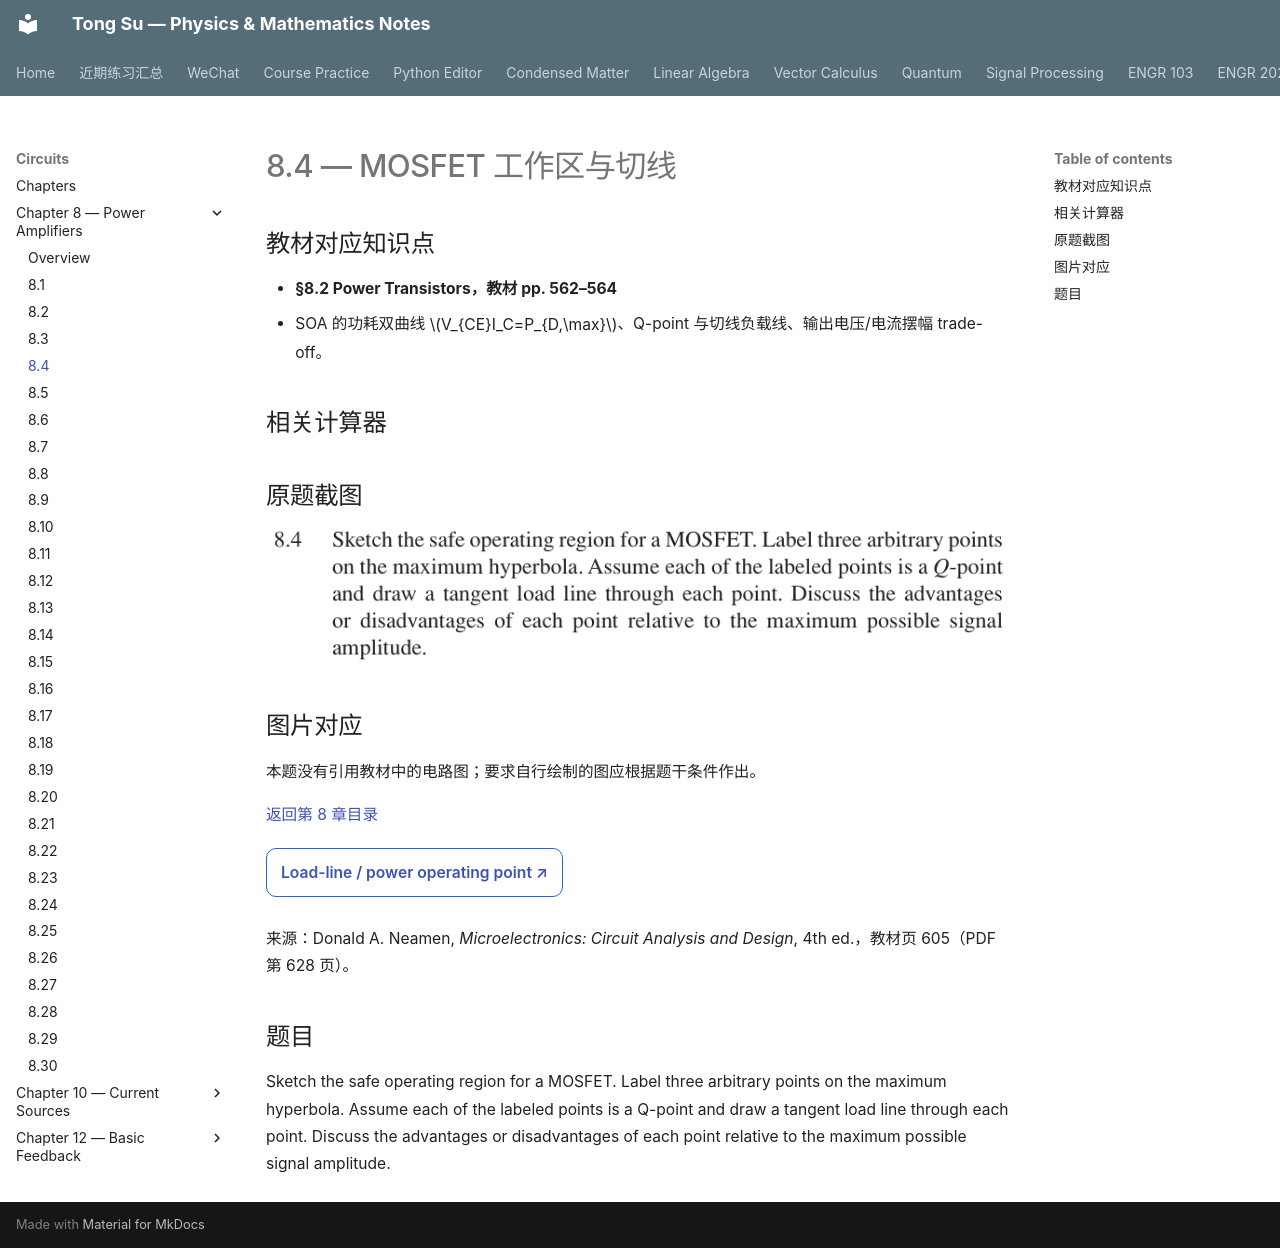

repository: OutisNemosseus/zhihu-physics-notes · page: circuits/power-amplifiers/8-4/index.html · generator: mkdocs

# 8.4 — MOSFET 工作区与切线


## 教材对应知识点

- **§8.2 Power Transistors，教材 pp. 562–564**
- SOA 的功耗双曲线 \(V_{CE}I_C=P_{D,\max}\)、Q-point 与切线负载线、输出电压/电流摆幅 trade-off。

## 相关计算器

## 原题截图

![题目 8.4 原文](../../assets/images/ch8/problem-8-04.webp)

## 图片对应

本题没有引用教材中的电路图；要求自行绘制的图应根据题干条件作出。

[返回第 8 章目录](index.md)

<div style="margin:0.5rem 0 1.2rem 0;">
<a href="../../../tools/chapter8-calculators.html#a" target="_blank" rel="noopener" style="display:inline-block;margin:0.2rem 0.35rem 0.2rem 0;padding:0.5rem 0.7rem;border:1px solid #2563eb;border-radius:0.5rem;text-decoration:none;font-weight:600;">Load-line / power operating point ↗</a>
</div>

来源：Donald A. Neamen, *Microelectronics: Circuit Analysis and Design*, 4th ed.，教材页 605（PDF 第 628 页）。

## 题目

Sketch the safe operating region for a MOSFET. Label three arbitrary points on the maximum hyperbola. Assume each of the labeled points is a Q-point and draw a tangent load line through each point. Discuss the advantages or disadvantages of each point relative to the maximum possible signal amplitude.
